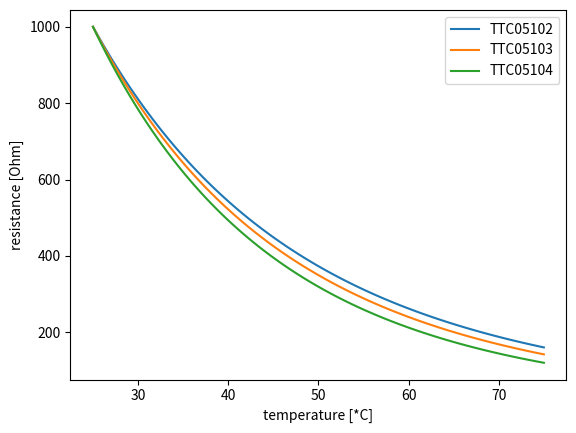

Write the Python code that produced this figure.
#!/usr/bin/env python
"""
NTC thermistor class

Based on https://pypi.python.org/pypi/thermistor
"""
from __future__ import print_function
import numpy

class SI_param(object):
    """Generic SI object, such as temperature and resistence"""
    _unit_conv = {}
    def __init__(self, value, unit=None):
        assert unit in self._unit_conv, 'Unsuported unit "%s"'%unit
        self._value = value
        self._unit = unit

    def unit(self, unit=None):
        assert unit in self._unit_conv, 'Unsuported unit "%s"'%unit
        value = self._value
        if unit != self._unit:
            value *= self._unit_conv[self._unit]['scale']
            value += self._unit_conv[self._unit]['offset']
            value -= self._unit_conv[unit]['offset']
            value /= self._unit_conv[unit]['scale']
        return value

    def __str__(self):
        return '%.3f %s'%(self._value,self._unit)

class Resistance(SI_param):
    """Resistance in ohm"""
    _unit_conv = dict(
        Mohm={'scale':1e6, 'offset':0},
        kohm={'scale':1e3, 'offset':0},
        ohm={'scale':1e0, 'offset':0},
        mohm={'scale':1e-3, 'offset':0},
    )
    def __init__(self, value, unit='kohm'):
        super(Resistance, self).__init__(value, unit)

class Temperature(SI_param):
    """Temperature in *K"""
    _unit_conv = dict(
        K={'scale':1, 'offset':0},
        C={'scale':1, 'offset':273.15},
        F={'scale':5/9,'offset':459.67*5/9},
    )
    def __init__(self, value, unit='K'):
        super(Temperature, self).__init__(value, unit)

class NTC(object):
    """Generig NTC"""
    def __init__(self, R0, B, T0=298.15, T1=323.15):
        """Basic NTC parameters"""
        self.R0 = float(R0)   # resistence at T0 in [kOhm]
        self.B = float(B)     # beta(T0/T1) coefficient in [K]
        self.T0 = float(T0)   # 25 [*C] in [*K]
        self.T1 = float(T1)   # 50 [*C] in [*K]
#       self.R1 = self.resistance(self.T1,'K')

    def temperature(self, R, r_unit='kohm', t_unit='C'):
        """resistance R [kohm] to temperature [unit]"""
        r_kohm = Resistance(R, r_unit).unit('kohm')
        temp_inv = numpy.log(r_kohm/self.R0)/self.B + 1/self.T0
        return Temperature(1/temp_inv, 'K').unit(t_unit)

    def reststance(self, T, r_unit='kohm', t_unit='C'):
        """temperature [unit] to resistance R [kOhm] """
        temp = Temperature(T, t_unit).unit('K')
        temp = 1/temp - 1/self.T0
        r_kohm = numpy.exp(self.B*temp)
        return Resistance(r_kohm, 'kohm').unit(r_unit)


class TTC05(NTC):
    """
    TKS TTC05 series
    http://www.thinking.com.tw/documents/en-TTC05.pdf
    """
    __catalog = {
        '005':NTC(.005, 2400), '010':NTC(.010, 2800), '015':NTC(.015, 2800),
        '020':NTC(.020, 2800), '025':NTC(.025, 2900), '045':NTC(.045, 3100),
        '050':NTC(.050, 3100), '060':NTC(.060, 3100), '085':NTC(.085, 3200),
        '090':NTC(.090, 3200), '101':NTC(.100, 3200), '121':NTC(.120, 3300),
        '151':NTC(.150, 3300), '201':NTC(.200, 3500), '221':NTC(.220, 3500),
        '251':NTC(.250, 3500), '301':NTC(.300, 3800), '471':NTC(.470, 3500),
        '501':NTC(.500, 3700), '681':NTC(.680, 3800), '701':NTC(.700, 3800),
        '102':NTC(1.00, 3800), '152':NTC(1.50, 3950), '202':NTC(2.00, 4000),
        '222':NTC(2.20, 4000), '252':NTC(2.50, 4000), '302':NTC(3.00, 4000),
        '332':NTC(3.30, 4000), '402':NTC(4.00, 4000), '472':NTC(4.70, 4050),
        '502':NTC(5.00, 3950), '602':NTC(6.00, 4050), '682':NTC(6.80, 4050),
        '802':NTC(8.00, 4050), '103':NTC(10.0, 4050), '123':NTC(12.0, 4050),
        '153':NTC(15.0, 4150), '203':NTC(20.0, 4250), '303':NTC(30.0, 4250),
        '473':NTC(47.0, 4300), '503':NTC(50.0, 4300), '104':NTC(100., 4400),
        '154':NTC(150., 4500), '204':NTC(200., 4600), '224':NTC(220., 4600),
        '474':NTC(470., 4750),
    }

    def catalog(self, model=None):
        """All NTCs in series"""
        if model is None:
            return self.__catalog.keys()
        else:
            return self.__catalog[model]

    def __init__(self, model):
        self.vendor = 'TKS'
        self.series = 'TTC05'
        self.model = "%03d"%int(model)
        self.name = '%s%s'%(self.series, self.model)
        try:
            ntc = self.catalog(self.model)
        except KeyError as error:
            print('Unknown NTC %s%s'%self.name)
            raise error
        super(TTC05, self).__init__(ntc.R0, ntc.B)

    def __str__(self):
        return '%s: %s'%(self.name, super(TTC05, self).__str__())

if __name__ == '__main__':
    import matplotlib.pyplot as plot
    import pandas

    catalog = pandas.DataFrame(
        index=numpy.linspace(25, 75, 100),  # 25 to 75 *C
    )

    for model in [102, 103, 104]:
        ntc=TTC05(model)
        catalog[ntc.name] = pandas.Series(
            ntc.reststance(catalog.index)*1e3,  # kOhm to Ohm
            index=catalog.index,
        )

    catalog.plot(logy=False, subplots=False)
    plot.xlabel("temperature [*C]")
    plot.ylabel("resistance [Ohm]")
    plot.savefig('TTC05.png')
    plot.show()
